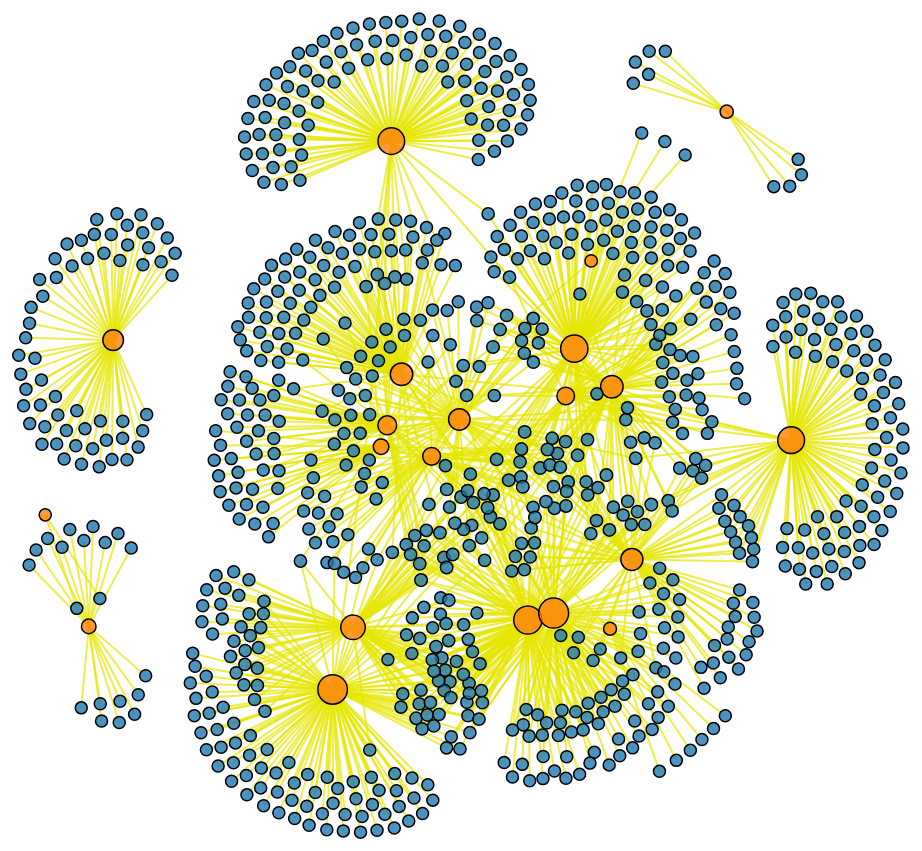
D3 v3 page, settled after 480 driven frames (8 s of simulated time); the page loaded 1 data file(s).



var color = d3.scale.category10();

var width = 1200,
    height = 1000

var svg = d3.select("body").append("svg")
    .attr("width", width)
    .attr("height", height);

var force = d3.layout.force()
    .gravity(0.4)
    .charge(-100)
    .linkDistance(100)
    .size([width, height]);


d3.json("uiucSample.json", function(error, json) {
  if (error) throw error;

  force
      .nodes(json.nodes)
      .links(json.links)
      .start();

  var link = svg.selectAll(".link")
      .data(json.links)
      .enter().append("line")
      .attr("class", "link");

  var node = svg.selectAll(".node")
      .data(json.nodes)
      .enter().append("g")
      .attr("class", "node")
      .call(force.drag);

  var circle = node.append("circle")
      .attr("r", function(d) { return d.value+5; })
      .style("fill", function (d) { return color(d.group); });

  var label = node.append("text")
      .attr("dy", ".35em")
      .attr("fill", "#000")
      .style("font-weight", "bold")
      .text(function(d) { return d.name; });

  var cell = node.append("path")
      .attr("class", "cell");

  node.on('mouseover', function(d) {
  link.style('stroke', function(l) {
    if (d === l.source || d === l.target)
      return '#ff3333';
    else
      return '#e6e600';
    });
  });

  node.on('mouseout', function() {
    link.style('stroke', '#e6e600');
  });

  force.on("tick", function() {
    cell
        .data(json.nodes)
        .attr("d", function(d) { return d.length ? "M" + d.join("L") : null; });

    link
        .attr("x1", function(d) { return d.source.x; })
        .attr("y1", function(d) { return d.source.y; })
        .attr("x2", function(d) { return d.target.x; })
        .attr("y2", function(d) { return d.target.y; });

    circle
        .attr("cx", function(d) { return d.x; })
        .attr("cy", function(d) { return d.y; });

    label
        .attr("x", function(d) { return d.x + 8; })
        .attr("y", function(d) { return d.y; });
  });
});



### data: uiucSample.json
{
 "directed": false,
 "nodes": [
  {
   "value": 1.0,
   "name": "Orzek, Marvis Ann",
   "group": "People",
   "id": "Orzek, Marvis Ann"
  },
  {
   "value": 1.0,
   "name": "Wiltfong, Rebecca",
   "group": "People",
   "id": "Wiltfong, Rebecca"
  },
  {
   "value": 1.076,
   "name": "Bergman, Lawrence A",
   "group": "People",
   "id": "Bergman, Lawrence A"
  },
  {
   "value": 1.0,
   "name": "Padua, Graciela Wild",
   "group": "People",
   "id": "Padua, Graciela Wild"
  },
  {
   "value": 1.0,
   "name": "Lange, David A",
   "group": "People",
   "id": "Lange, David A"
  },
  {
   "value": 1.0,
   "name": "Sutton, Brad",
   "group": "People",
   "id": "Sutton, Brad"
  },
  {
   "value": 1.0,
   "name": "Davis, James Mario",
   "group": "People",
   "id": "Davis, James Mario"
  },
  {
   "value": 1.0,
   "name": "Adshead, Peter John",
   "group": "People",
   "id": "Adshead, Peter John"
  },
  "... 877 more items"
 ],
 "graph": {},
 "links": [
  {
   "source": 0,
   "target": 110
  },
  {
   "source": 1,
   "target": 73
  },
  {
   "source": 2,
   "target": 563
  },
  {
   "source": 2,
   "target": 416
  },
  {
   "source": 3,
   "target": 166
  },
  {
   "source": 4,
   "target": 110
  },
  {
   "source": 5,
   "target": 709
  },
  {
   "source": 6,
   "target": 586
  },
  "... 1,228 more items"
 ],
 "multigraph": false
}